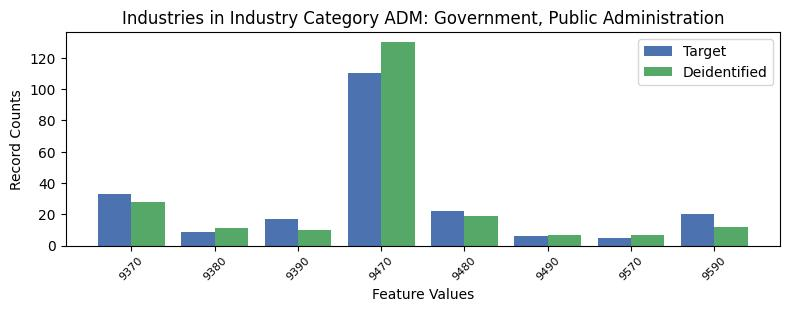

The table this chart was drawn from, first rows:
, INDP, count_target, count_deidentified
3, 9370, 33, 28
5, 9380, 9, 11
2, 9390, 17, 10
0, 9470, 110, 130
1, 9480, 22, 19
6, 9490, 6, 7
7, 9570, 5, 7
4, 9590, 20, 12
